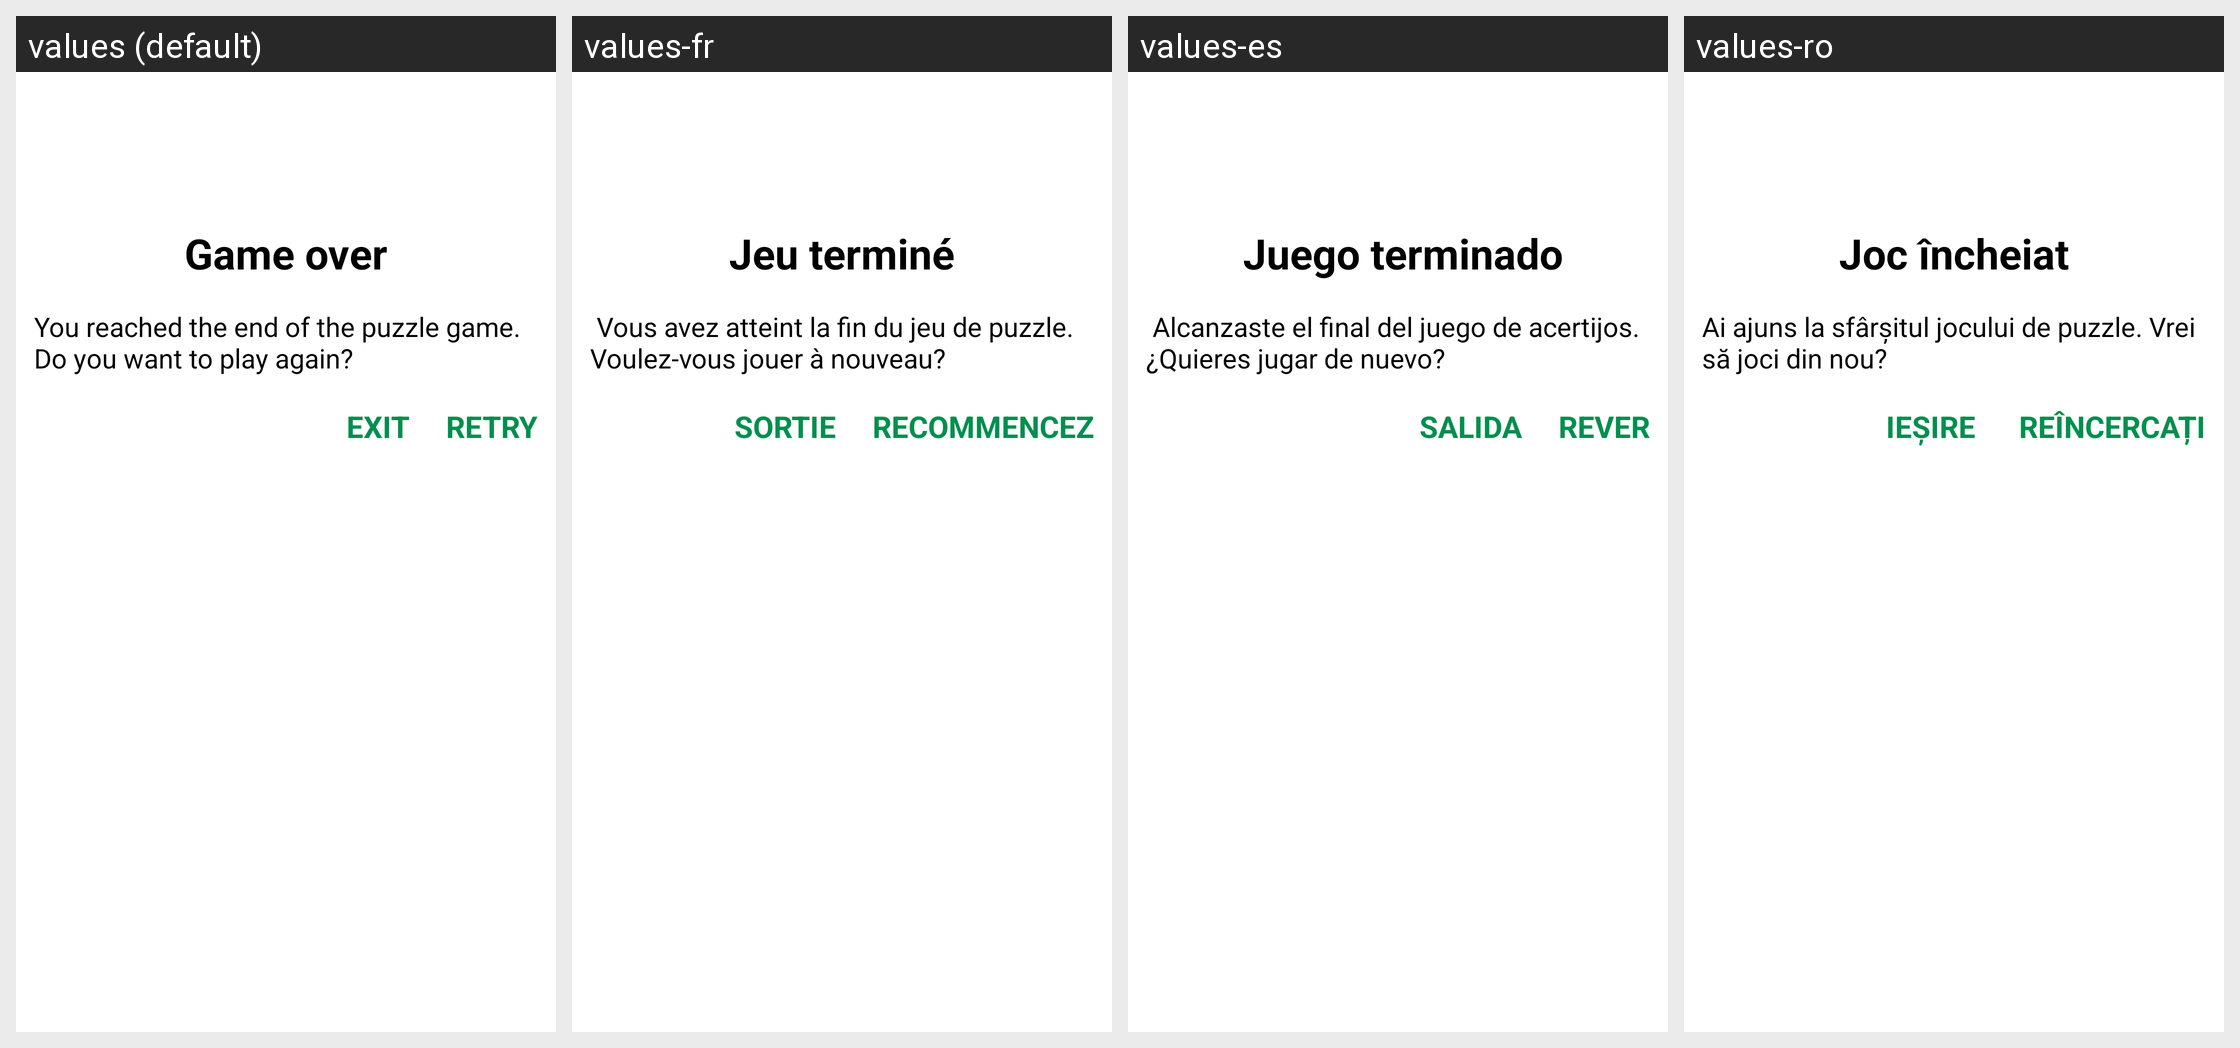

The same Android screen rendered under several of its app's locales, left to right. List the strings drawn on it with the default value and each locale's translation.
Android screen res/layout/dialog_game_over_puzzle.xml rendered under 4 locales, left to right: values (default), values-fr, values-es, values-ro. Device: Nexus 5 (rendered at 1080×1920; each locale shown at half size, 540×960, under a caption strip naming it); theme AppTheme.
Other locales in the repository, not shown: values-it.
Strings drawn on this screen, with the default value and each locale's value (text and hints the layout hard-codes, and strings that could not be matched under every locale, appear in the picture but are not listed):

title_game_over
  values: Game over
  values-fr: Jeu terminé
  values-es:  Juego terminado
  values-ro: Joc încheiat

text_game_over
  values: You reached the end of the puzzle game. Do you want to play again?
  values-fr:  Vous avez atteint la fin du jeu de puzzle. Voulez-vous jouer à nouveau?
  values-es:  Alcanzaste el final del juego de acertijos. ¿Quieres jugar de nuevo?
  values-ro: Ai ajuns la sfârșitul jocului de puzzle. Vrei să joci din nou?

title_exit
  values: EXIT
  values-fr: SORTIE
  values-es: SALIDA
  values-ro:  IEȘIRE

title_retry
  values: RETRY
  values-fr: RECOMMENCEZ
  values-es: REVER
  values-ro:  REÎNCERCAȚI
